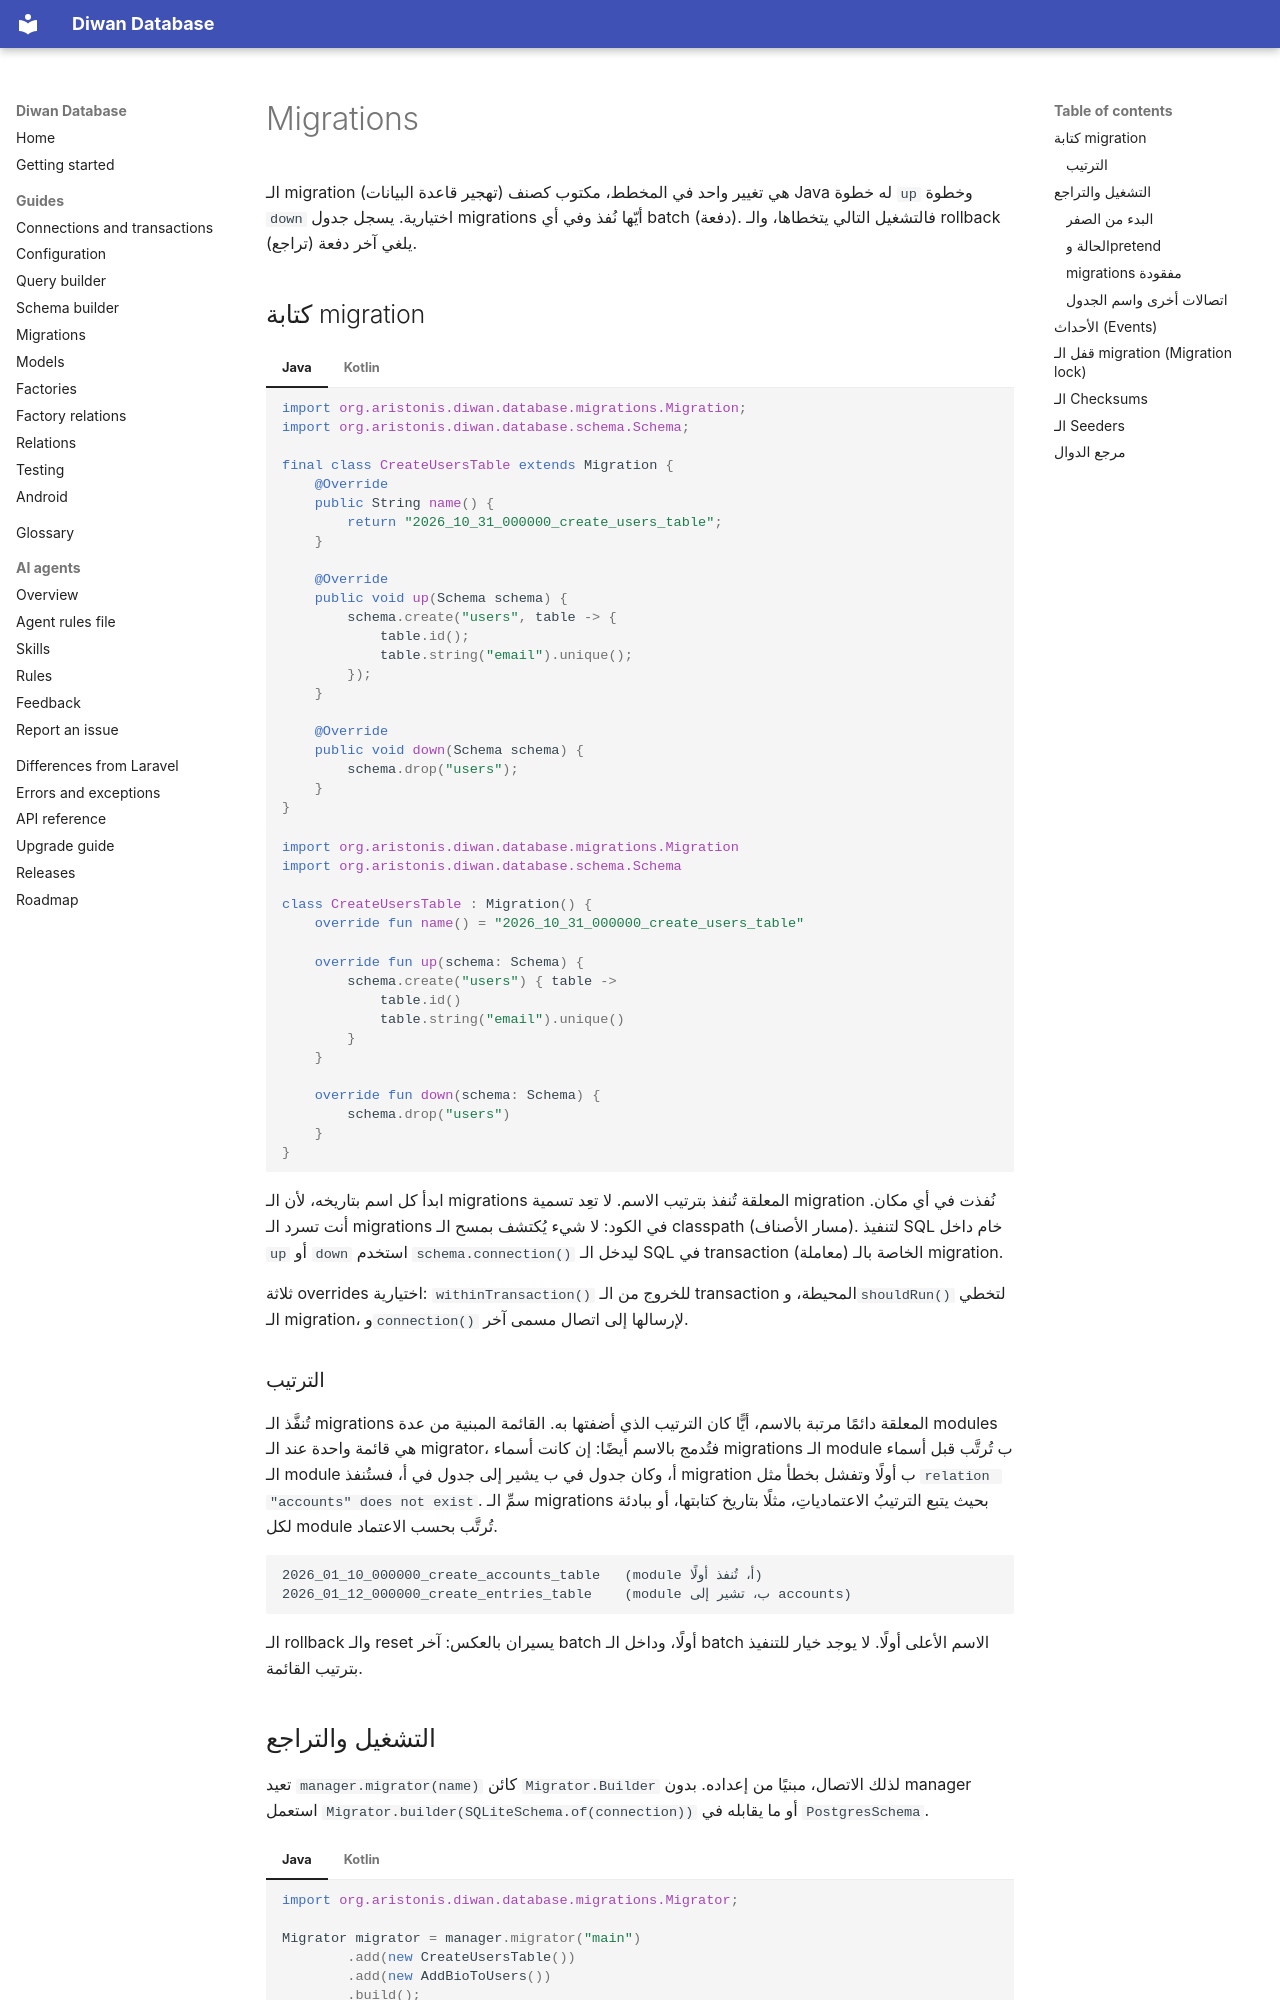

repository: aristonis/diwan-database-docs · page: ar/migrations/index.html · generator: mkdocs

# Migrations

الـ migration (تهجير قاعدة البيانات) هي تغيير واحد في المخطط، مكتوب كصنف Java له خطوة `up` وخطوة `down` اختيارية. يسجل جدول migrations أيّها نُفذ وفي أي batch (دفعة). فالتشغيل التالي يتخطاها، والـ rollback (تراجع) يلغي آخر دفعة.

## كتابة migration

=== "Java"

    ```java
    import org.aristonis.diwan.database.migrations.Migration;
    import org.aristonis.diwan.database.schema.Schema;

    final class CreateUsersTable extends Migration {
        @Override
        public String name() {
            return "2026_10_31_000000_create_users_table";
        }

        @Override
        public void up(Schema schema) {
            schema.create("users", table -> {
                table.id();
                table.string("email").unique();
            });
        }

        @Override
        public void down(Schema schema) {
            schema.drop("users");
        }
    }
    ```

=== "Kotlin"

    ```kotlin
    import org.aristonis.diwan.database.migrations.Migration
    import org.aristonis.diwan.database.schema.Schema

    class CreateUsersTable : Migration() {
        override fun name() = "2026_10_31_000000_create_users_table"

        override fun up(schema: Schema) {
            schema.create("users") { table ->
                table.id()
                table.string("email").unique()
            }
        }

        override fun down(schema: Schema) {
            schema.drop("users")
        }
    }
    ```

ابدأ كل اسم بتاريخه، لأن الـ migrations المعلقة تُنفذ بترتيب الاسم. لا تعِد تسمية migration نُفذت في أي مكان. أنت تسرد الـ migrations في الكود: لا شيء يُكتشف بمسح الـ classpath (مسار الأصناف). لتنفيذ SQL خام داخل `up` أو `down` استخدم `schema.connection()` ليدخل الـ SQL في transaction (معاملة) الخاصة بالـ migration.

ثلاثة overrides اختيارية: `withinTransaction()` للخروج من الـ transaction المحيطة، و`shouldRun()` لتخطي الـ migration، و`connection()` لإرسالها إلى اتصال مسمى آخر.

### الترتيب

تُنفَّذ الـ migrations المعلقة دائمًا مرتبة بالاسم، أيًّا كان الترتيب الذي أضفتها به. القائمة المبنية من عدة modules هي قائمة واحدة عند الـ migrator، فتُدمج بالاسم أيضًا: إن كانت أسماء migrations الـ module ب تُرتَّب قبل أسماء الـ module أ، وكان جدول في ب يشير إلى جدول في أ، فستُنفذ migration ب أولًا وتفشل بخطأ مثل `relation "accounts" does not exist`. سمِّ الـ migrations بحيث يتبع الترتيبُ الاعتمادياتِ، مثلًا بتاريخ كتابتها، أو ببادئة لكل module تُرتَّب بحسب الاعتماد.

```text
2026_01_10_000000_create_accounts_table   (module أ، تُنفذ أولًا)
2026_01_12_000000_create_entries_table    (module ب، تشير إلى accounts)
```

الـ rollback والـ reset يسيران بالعكس: آخر batch أولًا، وداخل الـ batch الاسم الأعلى أولًا. لا يوجد خيار للتنفيذ بترتيب القائمة.
